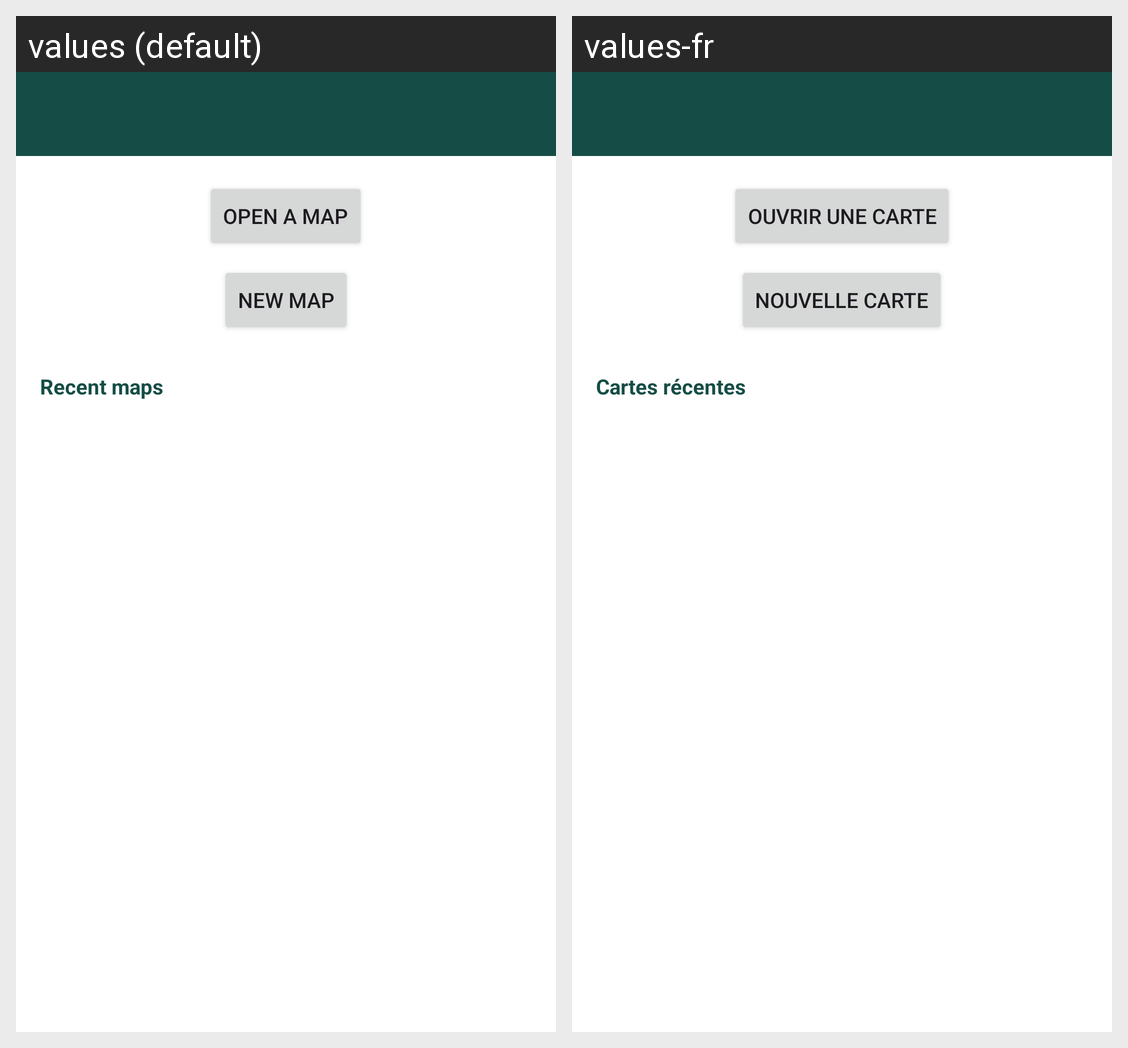

Locale-by-locale string values for the Android screen shown in this grid:
Android screen res/layout/main.xml rendered under 2 locales, left to right: values (default), values-fr. Device: Nexus 5 (rendered at 1080×1920; each locale shown at half size, 540×960, under a caption strip naming it); theme Mapling.
Strings drawn on this screen, with the default value and each locale's value (text and hints the layout hard-codes, and strings that could not be matched under every locale, appear in the picture but are not listed):

open_map
  values: Open a map
  values-fr: Ouvrir une carte

new_map
  values: New map
  values-fr: Nouvelle carte

recent_maps
  values: Recent maps
  values-fr: Cartes récentes
